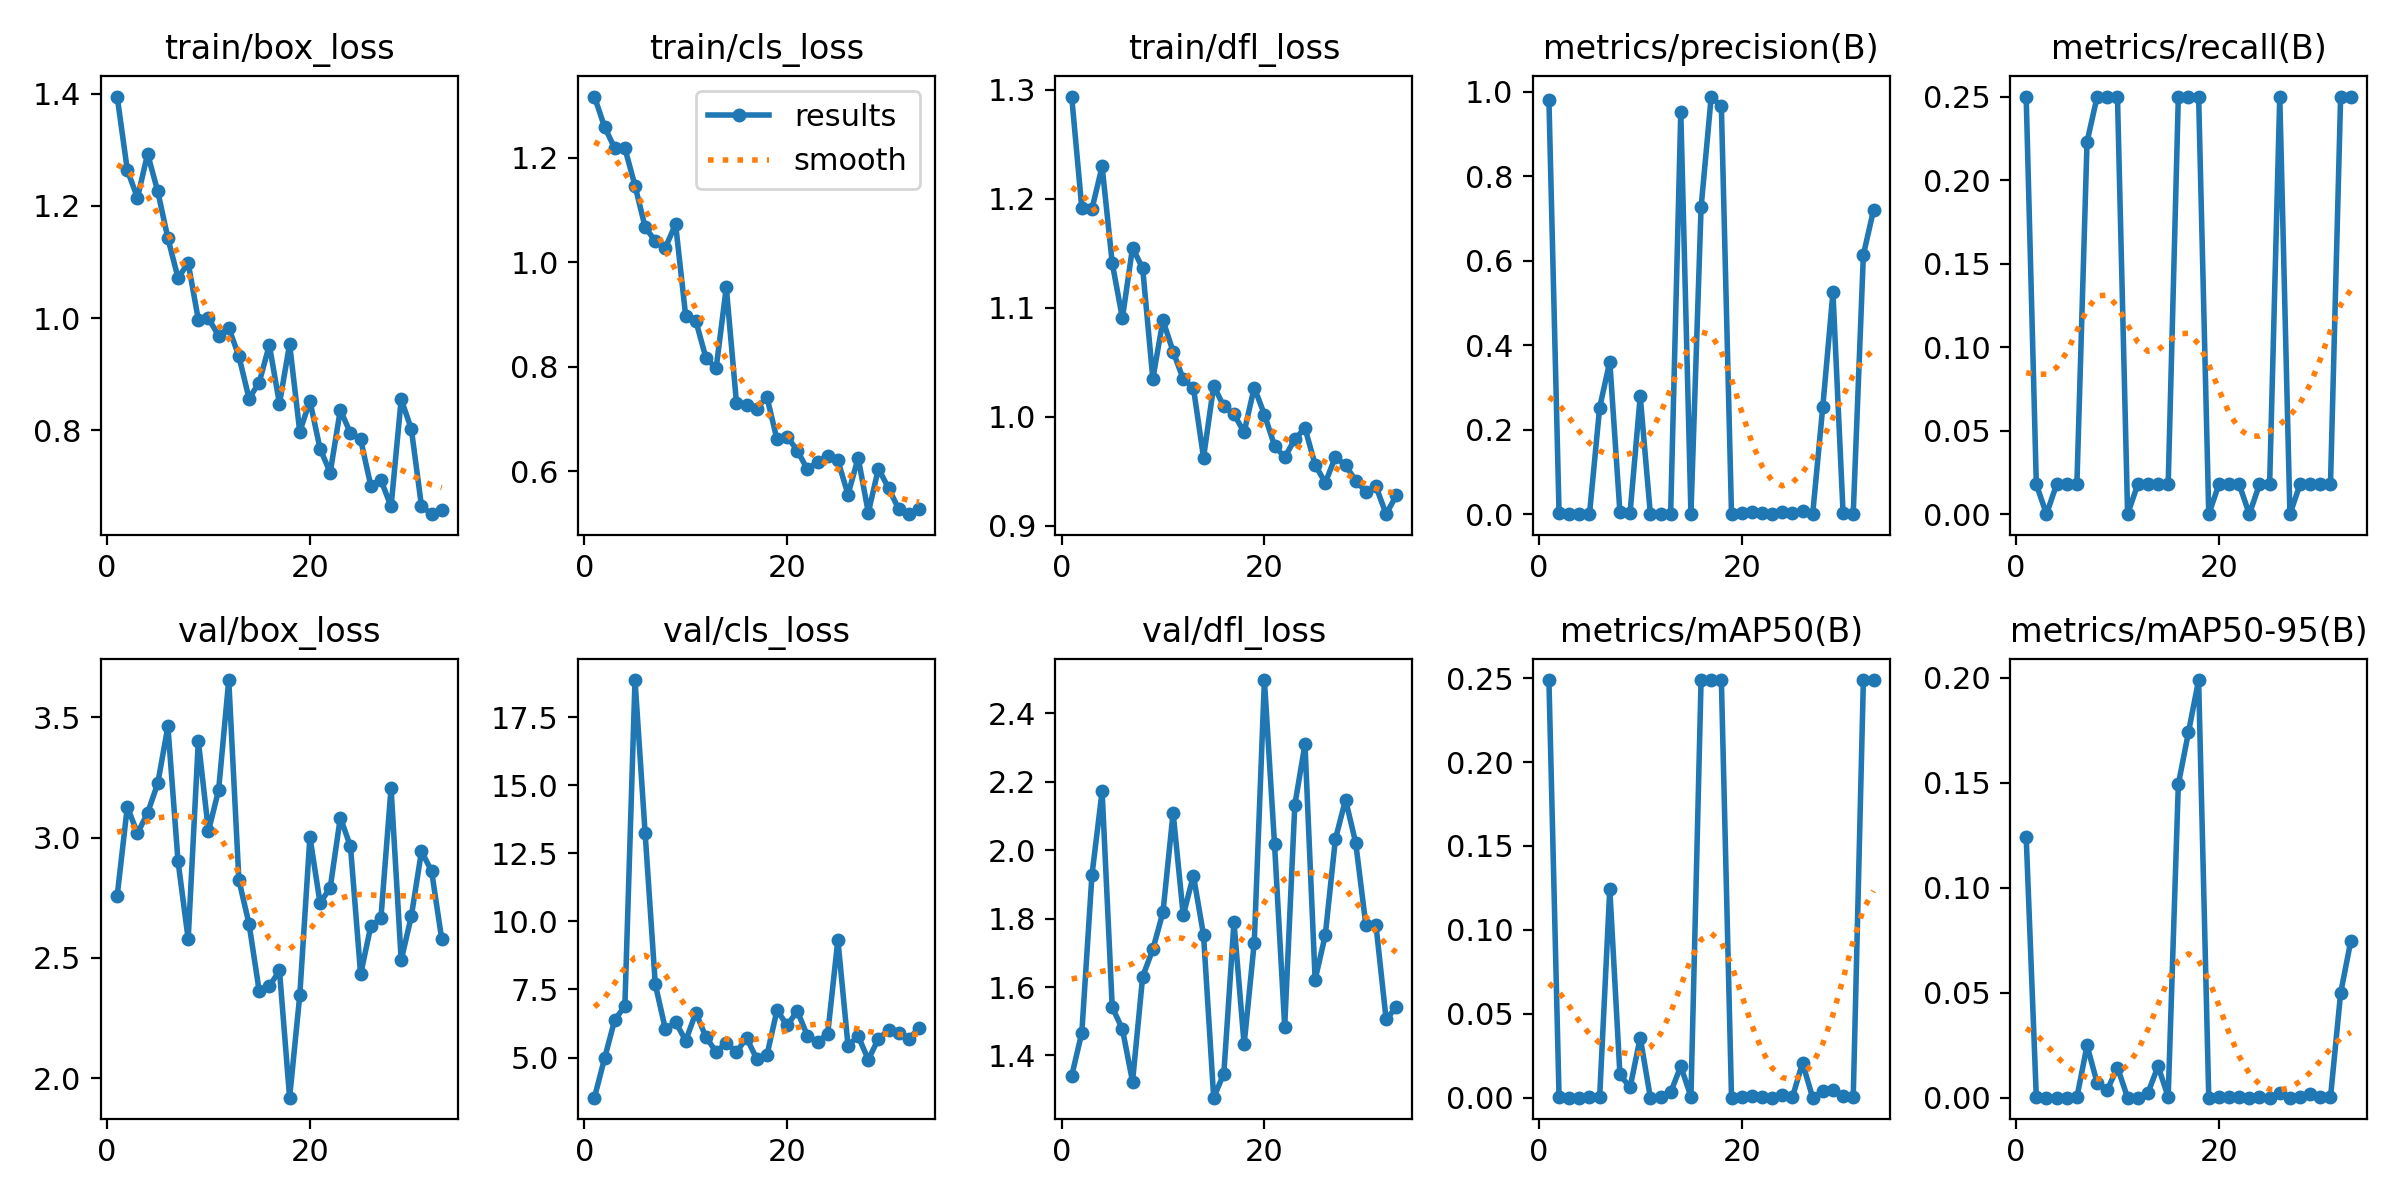

Values plotted in this chart, from the file beside it:
epoch, time, train/box_loss, train/cls_loss, train/dfl_loss, metrics/precision(B), metrics/recall(B), metrics/mAP50(B), metrics/mAP50-95(B), val/box_loss, val/cls_loss, val/dfl_loss, lr/pg0, lr/pg1, lr/pg2
1, 13.78, 1.395, 1.317, 1.294, 0.9808, 0.25, 0.2488, 0.1244, 2.758, 3.525, 1.34, 0.0003922, 0.0003922, 0.0003922
2, 18.17, 1.264, 1.259, 1.191, 0.002, 0.01786, 0.00021, 0.00011, 3.128, 4.97, 1.467, 0.0007928, 0.0007928, 0.0007928
3, 22.13, 1.214, 1.218, 1.191, 0, 0, 0, 0, 3.017, 6.381, 1.928, 0.001177, 0.001177, 0.001177
4, 26.07, 1.292, 1.218, 1.23, 0.00024, 0.01786, 6e-05, 2e-05, 3.102, 6.883, 2.172, 0.001176, 0.001176, 0.001176
5, 31, 1.226, 1.147, 1.141, 0.00045, 0.01786, 0.0002, 4e-05, 3.225, 18.87, 1.541, 0.001151, 0.001151, 0.001151
6, 34.56, 1.142, 1.067, 1.091, 0.2523, 0.01786, 0.00024, 0.00012, 3.461, 13.23, 1.477, 0.001126, 0.001126, 0.001126
7, 38.47, 1.072, 1.04, 1.155, 0.3614, 0.2229, 0.1244, 0.0249, 2.901, 7.688, 1.324, 0.001102, 0.001102, 0.001102
8, 43.67, 1.098, 1.028, 1.136, 0.00463, 0.25, 0.01382, 0.00691, 2.578, 6.034, 1.631, 0.001077, 0.001077, 0.001077
9, 47.26, 0.9974, 1.073, 1.035, 0.00309, 0.25, 0.00607, 0.00379, 3.401, 6.304, 1.71, 0.001052, 0.001052, 0.001052
10, 50.69, 0.9999, 0.8967, 1.089, 0.2792, 0.25, 0.03581, 0.01434, 3.027, 5.618, 1.819, 0.001027, 0.001027, 0.001027
11, 55.17, 0.9685, 0.8874, 1.06, 0, 0, 0, 0, 3.197, 6.648, 2.109, 0.001002, 0.001002, 0.001002
12, 59.45, 0.9829, 0.8165, 1.034, 0.00112, 0.01786, 0.00013, 4e-05, 3.654, 5.747, 1.81, 0.0009778, 0.0009778, 0.0009778
13, 63.12, 0.9321, 0.7973, 1.027, 0.00148, 0.01786, 0.00313, 0.00219, 2.823, 5.21, 1.926, 0.000953, 0.000953, 0.000953
14, 66.98, 0.8569, 0.9518, 0.9626, 0.952, 0.01786, 0.01875, 0.015, 2.641, 5.535, 1.752, 0.0009283, 0.0009283, 0.0009283
15, 71.95, 0.8854, 0.7315, 1.029, 0.00143, 0.01786, 0.0006, 0.00042, 2.363, 5.2, 1.277, 0.0009035, 0.0009035, 0.0009035
16, 75.64, 0.952, 0.7278, 1.009, 0.7261, 0.25, 0.2489, 0.1493, 2.382, 5.719, 1.347, 0.0008787, 0.0008787, 0.0008787
17, 79.36, 0.8478, 0.7195, 1.002, 0.9888, 0.25, 0.2488, 0.1742, 2.448, 4.955, 1.789, 0.000854, 0.000854, 0.000854
18, 84.55, 0.9537, 0.7426, 0.9859, 0.9655, 0.25, 0.2487, 0.199, 1.919, 5.077, 1.432, 0.0008293, 0.0008293, 0.0008293
19, 89.2, 0.7977, 0.6609, 1.027, 0, 0, 0, 0, 2.344, 6.741, 1.73, 0.0008045, 0.0008045, 0.0008045
20, 94.34, 0.8527, 0.6662, 1.002, 0.00227, 0.01786, 0.00017, 0.00012, 3.003, 6.18, 2.497, 0.0007797, 0.0007797, 0.0007797
21, 99.57, 0.7675, 0.6396, 0.9735, 0.00543, 0.01786, 0.00082, 0.00028, 2.729, 6.708, 2.017, 0.000755, 0.000755, 0.000755
22, 103.2, 0.7252, 0.6035, 0.9627, 0.00162, 0.01786, 0.00063, 0.00025, 2.791, 5.801, 1.484, 0.0007302, 0.0007302, 0.0007302
23, 106.9, 0.8368, 0.6182, 0.9795, 0, 0, 0, 0, 3.083, 5.565, 2.133, 0.0007055, 0.0007055, 0.0007055
24, 111.9, 0.795, 0.6285, 0.9896, 0.00532, 0.01786, 0.00144, 0.00014, 2.963, 5.877, 2.309, 0.0006808, 0.0006808, 0.0006808
25, 115.6, 0.7841, 0.6207, 0.9561, 0.00214, 0.01786, 0.00017, 5e-05, 2.432, 9.324, 1.621, 0.000656, 0.000656, 0.000656
26, 119.3, 0.7019, 0.5555, 0.9394, 0.00735, 0.25, 0.02073, 0.00207, 2.631, 5.439, 1.751, 0.0006312, 0.0006312, 0.0006312
27, 123.9, 0.7119, 0.6258, 0.9632, 0, 0, 0, 0, 2.665, 5.786, 2.032, 0.0006065, 0.0006065, 0.0006065
28, 128.4, 0.6647, 0.5211, 0.9554, 0.2546, 0.01786, 0.00375, 0.00038, 3.206, 4.921, 2.148, 0.0005818, 0.0005818, 0.0005818
29, 132, 0.8554, 0.6049, 0.9416, 0.525, 0.01786, 0.00469, 0.00171, 2.491, 5.692, 2.022, 0.000557, 0.000557, 0.000557
30, 135.6, 0.8026, 0.5676, 0.9313, 0.00185, 0.01786, 0.00094, 0.00047, 2.673, 6.009, 1.781, 0.0005322, 0.0005322, 0.0005322
31, 140.7, 0.6653, 0.5278, 0.9361, 0.00145, 0.01786, 0.00025, 0.00015, 2.943, 5.896, 1.781, 0.0005075, 0.0005075, 0.0005075
32, 144.3, 0.651, 0.5179, 0.9107, 0.6142, 0.25, 0.2489, 0.0498, 2.86, 5.67, 1.505, 0.0004827, 0.0004827, 0.0004827
33, 148, 0.6585, 0.5281, 0.9279, 0.7198, 0.25, 0.2487, 0.07462, 2.577, 6.103, 1.541, 0.000458, 0.000458, 0.000458
